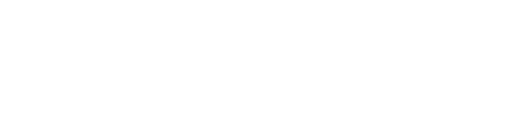
t = 0.00 s
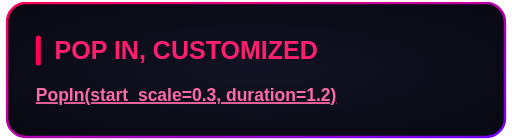
t = 0.73 s
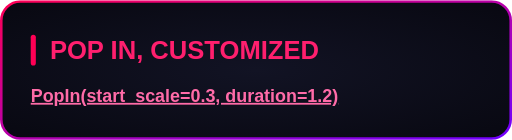
t = 1.20 s
t = 1.95 s: frame unchanged from t = 1.20 s, image omitted
t = 2.70 s: frame unchanged from t = 1.20 s, image omitted
t = 3.45 s: frame unchanged from t = 1.20 s, image omitted

The animated SVG that drew these frames (rendered in a browser with its animation timeline set to each time). Animation: 1 CSS @keyframes rule; one cycle of 4.20 s, repeats indefinitely.

<svg xmlns="http://www.w3.org/2000/svg" width="400" height="109" viewBox="0 0 400 109"><style>
@keyframes sequence-cf4a7592 {
0% { opacity: 0; transform: translate(0px, 0px) rotate(0deg) scale(0.3, 0.3); animation-timing-function: cubic-bezier(0.22, 1, 0.36, 1); } 15.714286% { opacity: 1; transform: translate(0px, 0px) rotate(0deg) scale(1, 1); animation-timing-function: ease-in-out; } 22.285714% { opacity: 1; transform: translate(0px, 0px) rotate(0deg) scale(0.825, 0.825); animation-timing-function: ease-in-out; } 28.571329% { opacity: 1; transform: translate(0px, 0px) rotate(0deg) scale(1, 1); } 28.571429% { opacity: 1; transform: translate(0px, 0px) rotate(0deg) scale(1, 1); animation-timing-function: linear; } 100% { opacity: 1; transform: translate(0px, 0px) rotate(0deg) scale(1, 1); }
}
.sequence-cf4a7592 {
  animation: sequence-cf4a7592 4.2s linear 0s infinite both;
  transform-box: fill-box;
  transform-origin: center;
}
@media (prefers-reduced-motion: reduce) {
  .sequence-cf4a7592 { animation: none; }
}
</style><g transform="translate(0 0)"><g class="sequence-cf4a7592"><defs><radialGradient id="background" cx="0.5" cy="0.5" r="0.7"><stop offset="0" stop-color="#121324"/><stop offset="1" stop-color="#080811"/></radialGradient><linearGradient id="border" x1="0" y1="0" x2="1" y2="1"><stop offset="0" stop-color="#FF0055"/><stop offset="1" stop-color="#7000FF"/></linearGradient></defs><rect x="1" y="1" width="398" height="107" rx="15" fill="url(#background)" stroke="none" stroke-width="2"/><rect x="1" y="1" width="398" height="107" rx="15" fill="none" stroke="url(#border)" stroke-width="2"/><g font-family="Arial, Helvetica, sans-serif"><rect x="24.0" y="27.0" width="4" height="24.0" rx="2" fill="#FF0055"/><text x="39.0" y="46.0" font-size="20" fill="#FF1F6E" font-weight="700">POP IN, CUSTOMIZED</text><text x="24.0" y="79.4" font-size="14" fill="#F2F2FF"><tspan fill="#FF6BA8" font-weight="700" text-decoration="underline">PopIn(start_scale=0.3, duration=1.2)</tspan></text></g></g></g></svg>
